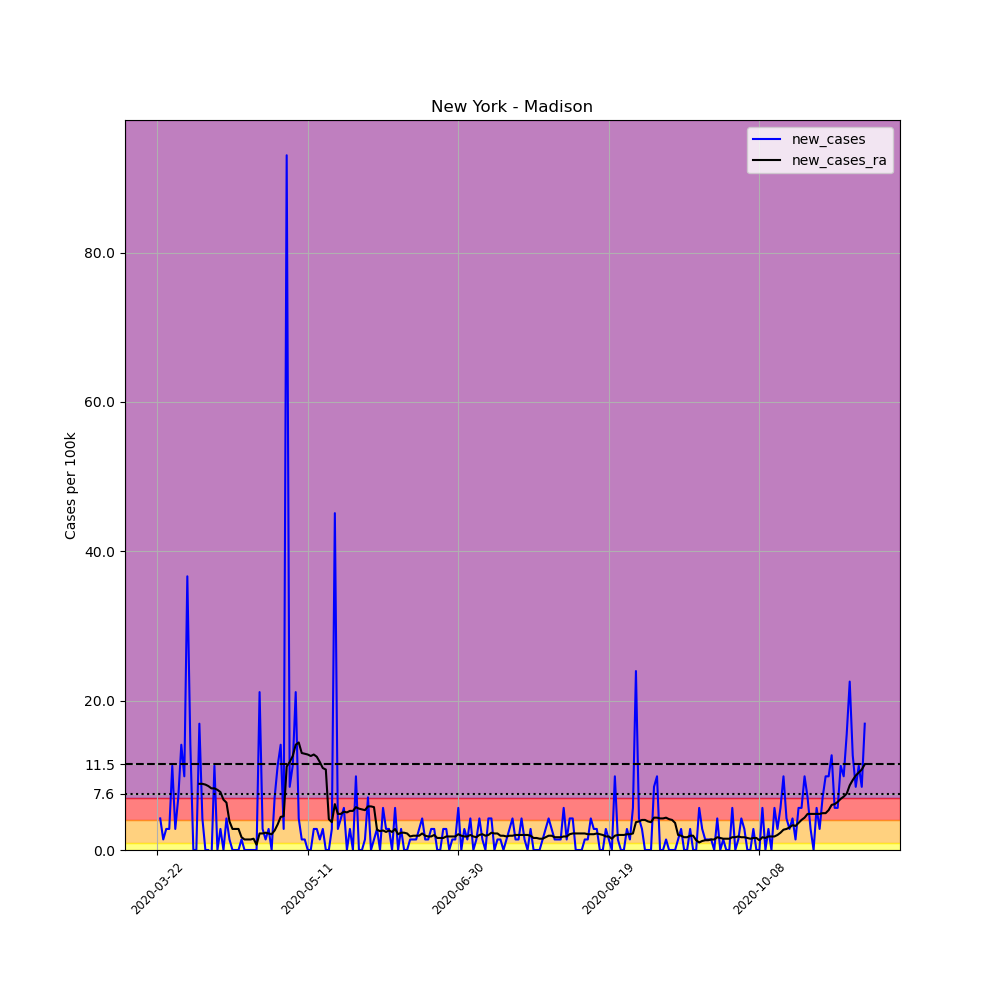

The file beside this chart, header and first rows:
, date, county, state, fips, cases, deaths, COUNTY, STNAME, CTYNAME, POPESTIMATE2019, per_100k, new_cases, new_cases_ra
260224, 2020-03-22, Madison, New York, 36053, 1, 0, 53, New York, Madison, 70941, 1.41, , 
260225, 2020-03-23, Madison, New York, 36053, 4, 0, 53, New York, Madison, 70941, 5.638, 4.229, 
260226, 2020-03-24, Madison, New York, 36053, 5, 0, 53, New York, Madison, 70941, 7.048, 1.41, 
260227, 2020-03-25, Madison, New York, 36053, 7, 0, 53, New York, Madison, 70941, 9.867, 2.819, 
260228, 2020-03-26, Madison, New York, 36053, 9, 0, 53, New York, Madison, 70941, 12.69, 2.819, 
260229, 2020-03-27, Madison, New York, 36053, 17, 0, 53, New York, Madison, 70941, 23.96, 11.28, 
260230, 2020-03-28, Madison, New York, 36053, 19, 0, 53, New York, Madison, 70941, 26.78, 2.819, 
260231, 2020-03-29, Madison, New York, 36053, 24, 0, 53, New York, Madison, 70941, 33.83, 7.048, 
260232, 2020-03-30, Madison, New York, 36053, 34, 0, 53, New York, Madison, 70941, 47.93, 14.1, 
260233, 2020-03-31, Madison, New York, 36053, 41, 0, 53, New York, Madison, 70941, 57.79, 9.867, 
260234, 2020-04-01, Madison, New York, 36053, 67, 2, 53, New York, Madison, 70941, 94.44, 36.65, 
260235, 2020-04-02, Madison, New York, 36053, 77, 2, 53, New York, Madison, 70941, 108.5, 14.1, 
260236, 2020-04-03, Madison, New York, 36053, 77, 2, 53, New York, Madison, 70941, 108.5, 0.0, 
260237, 2020-04-04, Madison, New York, 36053, 77, 2, 53, New York, Madison, 70941, 108.5, 0.0, 
260238, 2020-04-05, Madison, New York, 36053, 89, 2, 53, New York, Madison, 70941, 125.5, 16.92, 8.86
260239, 2020-04-06, Madison, New York, 36053, 92, 2, 53, New York, Madison, 70941, 129.7, 4.229, 8.86
260240, 2020-04-07, Madison, New York, 36053, 92, 2, 53, New York, Madison, 70941, 129.7, 0.0, 8.76
260241, 2020-04-08, Madison, New York, 36053, 92, 1, 53, New York, Madison, 70941, 129.7, 0.0, 8.558
260242, 2020-04-09, Madison, New York, 36053, 91, 1, 53, New York, Madison, 70941, 128.3, -1.41, 8.256
260243, 2020-04-10, Madison, New York, 36053, 99, 1, 53, New York, Madison, 70941, 139.6, 11.28, 8.256
260244, 2020-04-11, Madison, New York, 36053, 99, 1, 53, New York, Madison, 70941, 139.6, 0.0, 8.055
260245, 2020-04-12, Madison, New York, 36053, 101, 1, 53, New York, Madison, 70941, 142.4, 2.819, 7.753
260246, 2020-04-13, Madison, New York, 36053, 101, 1, 53, New York, Madison, 70941, 142.4, 0.0, 6.746
260247, 2020-04-14, Madison, New York, 36053, 104, 1, 53, New York, Madison, 70941, 146.6, 4.229, 6.343
260248, 2020-04-15, Madison, New York, 36053, 105, 1, 53, New York, Madison, 70941, 148, 1.41, 3.826
260249, 2020-04-16, Madison, New York, 36053, 105, 1, 53, New York, Madison, 70941, 148, 0.0, 2.819
260250, 2020-04-17, Madison, New York, 36053, 105, 1, 53, New York, Madison, 70941, 148, 0.0, 2.819
260251, 2020-04-18, Madison, New York, 36053, 105, 1, 53, New York, Madison, 70941, 148, 0.0, 2.819
260252, 2020-04-19, Madison, New York, 36053, 106, 3, 53, New York, Madison, 70941, 149.4, 1.41, 1.712
260253, 2020-04-20, Madison, New York, 36053, 106, 3, 53, New York, Madison, 70941, 149.4, 0.0, 1.41
260254, 2020-04-21, Madison, New York, 36053, 106, 3, 53, New York, Madison, 70941, 149.4, 0.0, 1.41
260255, 2020-04-22, Madison, New York, 36053, 106, 3, 53, New York, Madison, 70941, 149.4, 0.0, 1.41
260256, 2020-04-23, Madison, New York, 36053, 106, 3, 53, New York, Madison, 70941, 149.4, 0.0, 1.51
260257, 2020-04-24, Madison, New York, 36053, 106, 3, 53, New York, Madison, 70941, 149.4, 0.0, 0.7048
260258, 2020-04-25, Madison, New York, 36053, 121, 3, 53, New York, Madison, 70941, 170.6, 21.14, 2.215
260259, 2020-04-26, Madison, New York, 36053, 123, 3, 53, New York, Madison, 70941, 173.4, 2.819, 2.215
260260, 2020-04-27, Madison, New York, 36053, 124, 3, 53, New York, Madison, 70941, 174.8, 1.41, 2.316
260261, 2020-04-28, Madison, New York, 36053, 126, 3, 53, New York, Madison, 70941, 177.6, 2.819, 2.215
260262, 2020-04-29, Madison, New York, 36053, 126, 3, 53, New York, Madison, 70941, 177.6, 0.0, 2.114
260263, 2020-04-30, Madison, New York, 36053, 131, 3, 53, New York, Madison, 70941, 184.7, 7.048, 2.618
260264, 2020-05-01, Madison, New York, 36053, 139, 3, 53, New York, Madison, 70941, 195.9, 11.28, 3.423
260265, 2020-05-02, Madison, New York, 36053, 149, 3, 53, New York, Madison, 70941, 210, 14.1, 4.43
260266, 2020-05-03, Madison, New York, 36053, 151, 3, 53, New York, Madison, 70941, 212.9, 2.819, 4.531
260267, 2020-05-04, Madison, New York, 36053, 217, 3, 53, New York, Madison, 70941, 305.9, 93.04, 11.18
260268, 2020-05-05, Madison, New York, 36053, 223, 3, 53, New York, Madison, 70941, 314.3, 8.458, 11.78
260269, 2020-05-06, Madison, New York, 36053, 231, 3, 53, New York, Madison, 70941, 325.6, 11.28, 12.59
260270, 2020-05-07, Madison, New York, 36053, 246, 3, 53, New York, Madison, 70941, 346.8, 21.14, 14.1
260271, 2020-05-08, Madison, New York, 36053, 249, 3, 53, New York, Madison, 70941, 351, 4.229, 14.4
260272, 2020-05-09, Madison, New York, 36053, 250, 3, 53, New York, Madison, 70941, 352.4, 1.41, 12.99
260273, 2020-05-10, Madison, New York, 36053, 251, 3, 53, New York, Madison, 70941, 353.8, 1.41, 12.89
260274, 2020-05-11, Madison, New York, 36053, 251, 3, 53, New York, Madison, 70941, 353.8, 0.0, 12.79
260275, 2020-05-12, Madison, New York, 36053, 251, 3, 53, New York, Madison, 70941, 353.8, 0.0, 12.59
260276, 2020-05-13, Madison, New York, 36053, 253, 3, 53, New York, Madison, 70941, 356.6, 2.819, 12.79
260277, 2020-05-14, Madison, New York, 36053, 255, 3, 53, New York, Madison, 70941, 359.5, 2.819, 12.49
260278, 2020-05-15, Madison, New York, 36053, 256, 3, 53, New York, Madison, 70941, 360.9, 1.41, 11.78
260279, 2020-05-16, Madison, New York, 36053, 258, 3, 53, New York, Madison, 70941, 363.7, 2.819, 10.97
260280, 2020-05-17, Madison, New York, 36053, 258, 3, 53, New York, Madison, 70941, 363.7, 0.0, 10.77
260281, 2020-05-18, Madison, New York, 36053, 258, 3, 53, New York, Madison, 70941, 363.7, 0.0, 4.128
260282, 2020-05-19, Madison, New York, 36053, 260, 3, 53, New York, Madison, 70941, 366.5, 2.819, 3.725
260283, 2020-05-20, Madison, New York, 36053, 292, 3, 53, New York, Madison, 70941, 411.6, 45.11, 6.142
... 176 more rows
